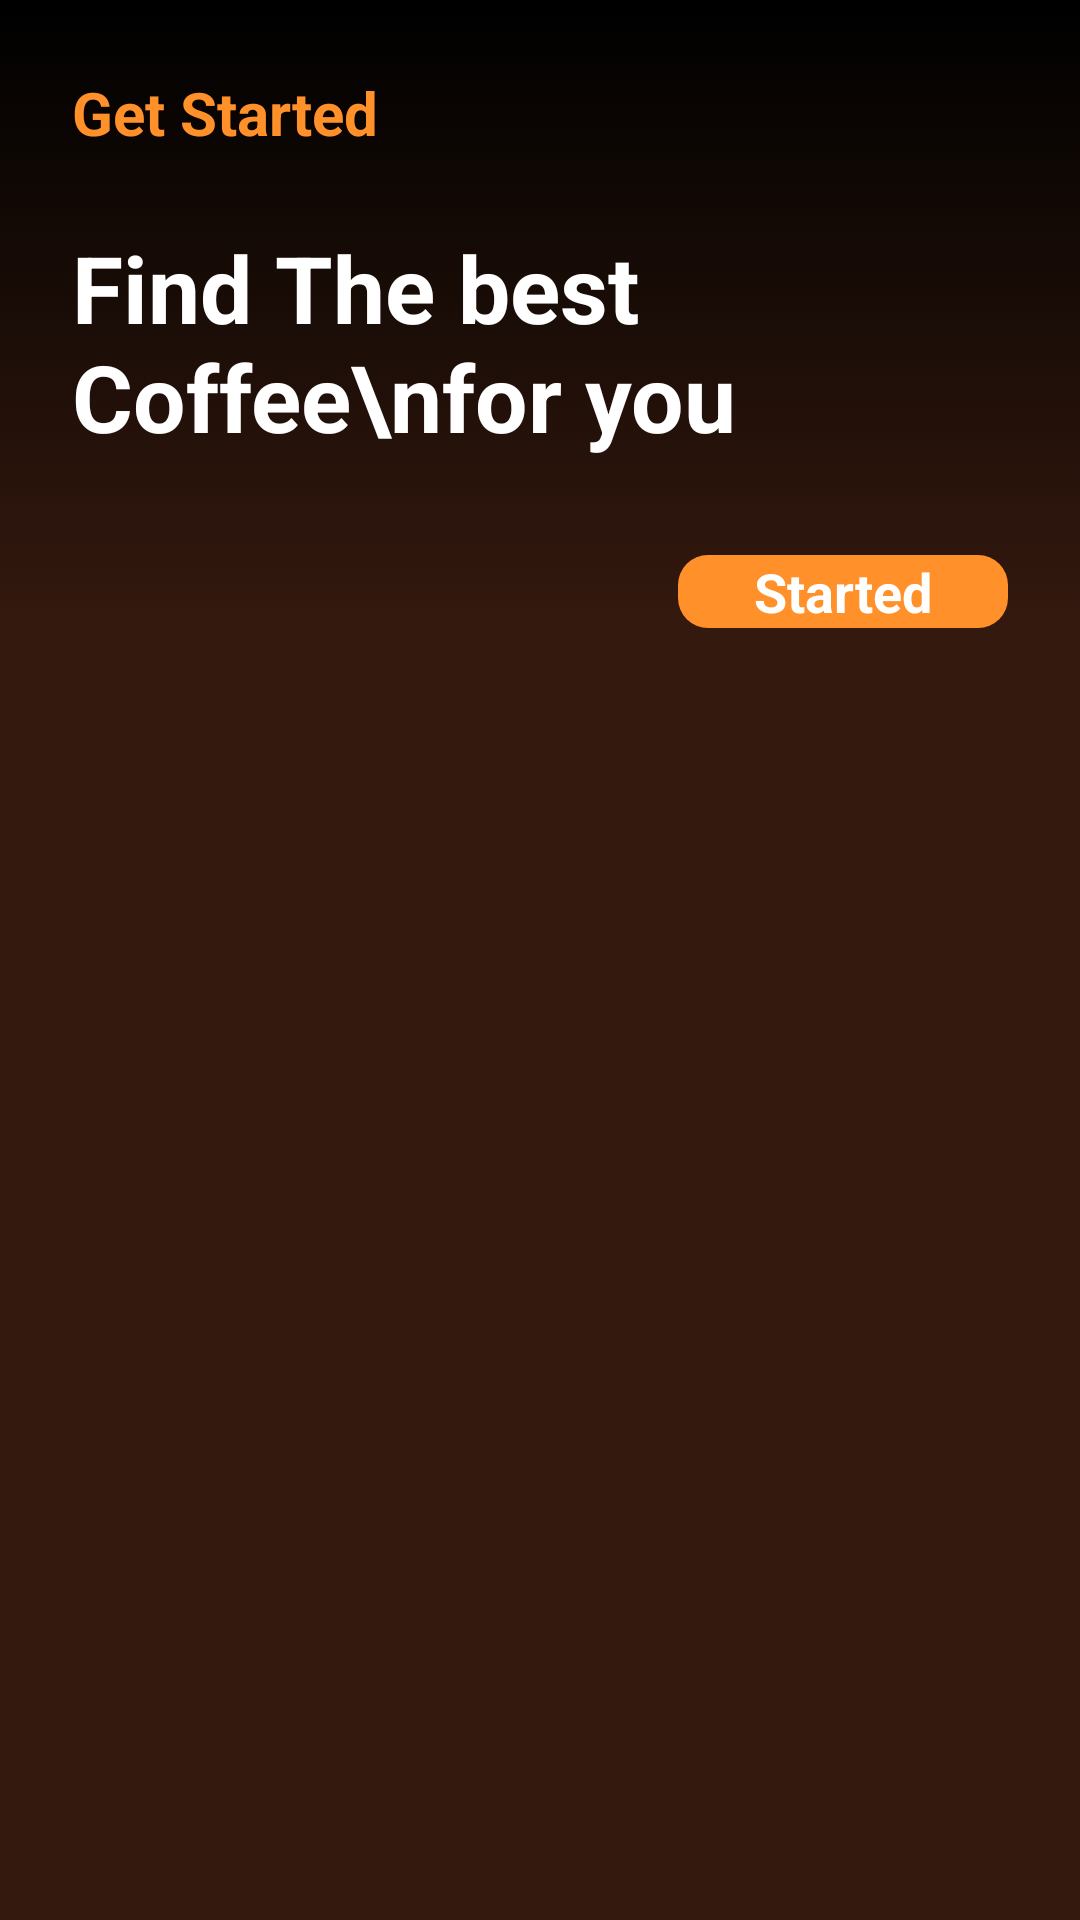

The Android layout XML behind this screen, and the referenced resources:
<!-- AndroidManifest.xml: application theme Theme.CupCraze -->
<!-- res/layout/activity_intro.xml -->
<?xml version="1.0" encoding="utf-8"?>
<androidx.constraintlayout.widget.ConstraintLayout xmlns:android="http://schemas.android.com/apk/res/android"
    xmlns:app="http://schemas.android.com/apk/res-auto"
    xmlns:tools="http://schemas.android.com/tools"
    android:id="@+id/main"
    android:layout_width="match_parent"
    android:layout_height="match_parent"
    android:background="@color/darkBrown"
    tools:context=".Activity.IntroActivity">

    <ScrollView
        android:layout_width="match_parent"
        android:layout_height="match_parent"
        app:layout_constraintEnd_toEndOf="parent"

        app:layout_constraintStart_toStartOf="parent"
        app:layout_constraintTop_toTopOf="parent">

        <LinearLayout
            android:layout_width="match_parent"
            android:layout_height="wrap_content"
            android:orientation="vertical">

            <ImageView
                android:id="@+id/imageView"
                android:layout_width="match_parent"
                android:layout_height="wrap_content"
                android:scaleType="centerCrop"
                app:srcCompat="@drawable/intro_pic" />

            <LinearLayout
                android:layout_width="match_parent"
                android:layout_height="match_parent"
                android:background="@drawable/brown_gradient"
                android:orientation="vertical">

                <TextView
                    android:id="@+id/textView"
                    android:layout_width="match_parent"
                    android:layout_height="wrap_content"
                    android:text="Get Started"
                    android:textSize="20sp"
                    android:textStyle="bold"
                    android:textColor="@color/orange"
                    android:layout_marginStart="24dp"
                    android:layout_marginTop="24dp"
                    />


                <TextView
                    android:id="@+id/textView2"
                    android:layout_width="match_parent"
                    android:layout_height="wrap_content"
                    android:text="Find The best Coffee\nfor you"
                    android:layout_marginStart="24dp"
                    android:textColor="@color/white"
                    android:textStyle="bold"
                    android:layout_marginTop="24dp"
                    android:textSize="31sp"
                    />

                <androidx.appcompat.widget.AppCompatButton
                    style="@android:style/Widget.Button"
                    android:layout_marginTop="32dp"
                    android:layout_gravity="end"
                    android:layout_marginEnd="24dp"
                    android:background="@drawable/orange_bg"
                    android:textColor="@color/white"
                    android:textStyle="bold"
                    android:id="@+id/startBtn"
                    android:layout_width="110dp"
                    android:layout_height="wrap_content"
                    android:textSize="18sp"
                    android:text="Started" />
            </LinearLayout>
        </LinearLayout>
    </ScrollView>
</androidx.constraintlayout.widget.ConstraintLayout>
<!-- resources referenced by this layout -->
<resources>
  <color name="darkBrown">#34190E</color>
  <color name="orange">#FF902A</color>
  <color name="white">#FFFFFFFF</color>
  <!-- drawable brown_gradient (drawable) -->
  <?xml version="1.0" encoding="utf-8"?>
  <selector xmlns:android="http://schemas.android.com/apk/res/android">
      <item >
          <shape android:shape="rectangle">
  
              <gradient android:startColor="@color/black" android:endColor="@color/darkBrown" android:angle="-90"/>
  
          </shape>
  
      </item>
  
  </selector>
  <!-- drawable orange_bg (drawable) -->
  <?xml version="1.0" encoding="utf-8"?>
  <selector xmlns:android="http://schemas.android.com/apk/res/android">
      <item>
  
          <shape android:shape="rectangle">
              <solid android:color="@color/orange"/>
              <corners android:radius="10dp"/>
          </shape>
  
      </item>
  
  </selector>
  <style name="Theme.CupCraze" parent="Base.Theme.CupCraze" />
  <color name="black">#FF000000</color>
  <style name="Base.Theme.CupCraze" parent="Theme.MaterialComponents.DayNight.NoActionBar">
          
          
      </style>
</resources>
